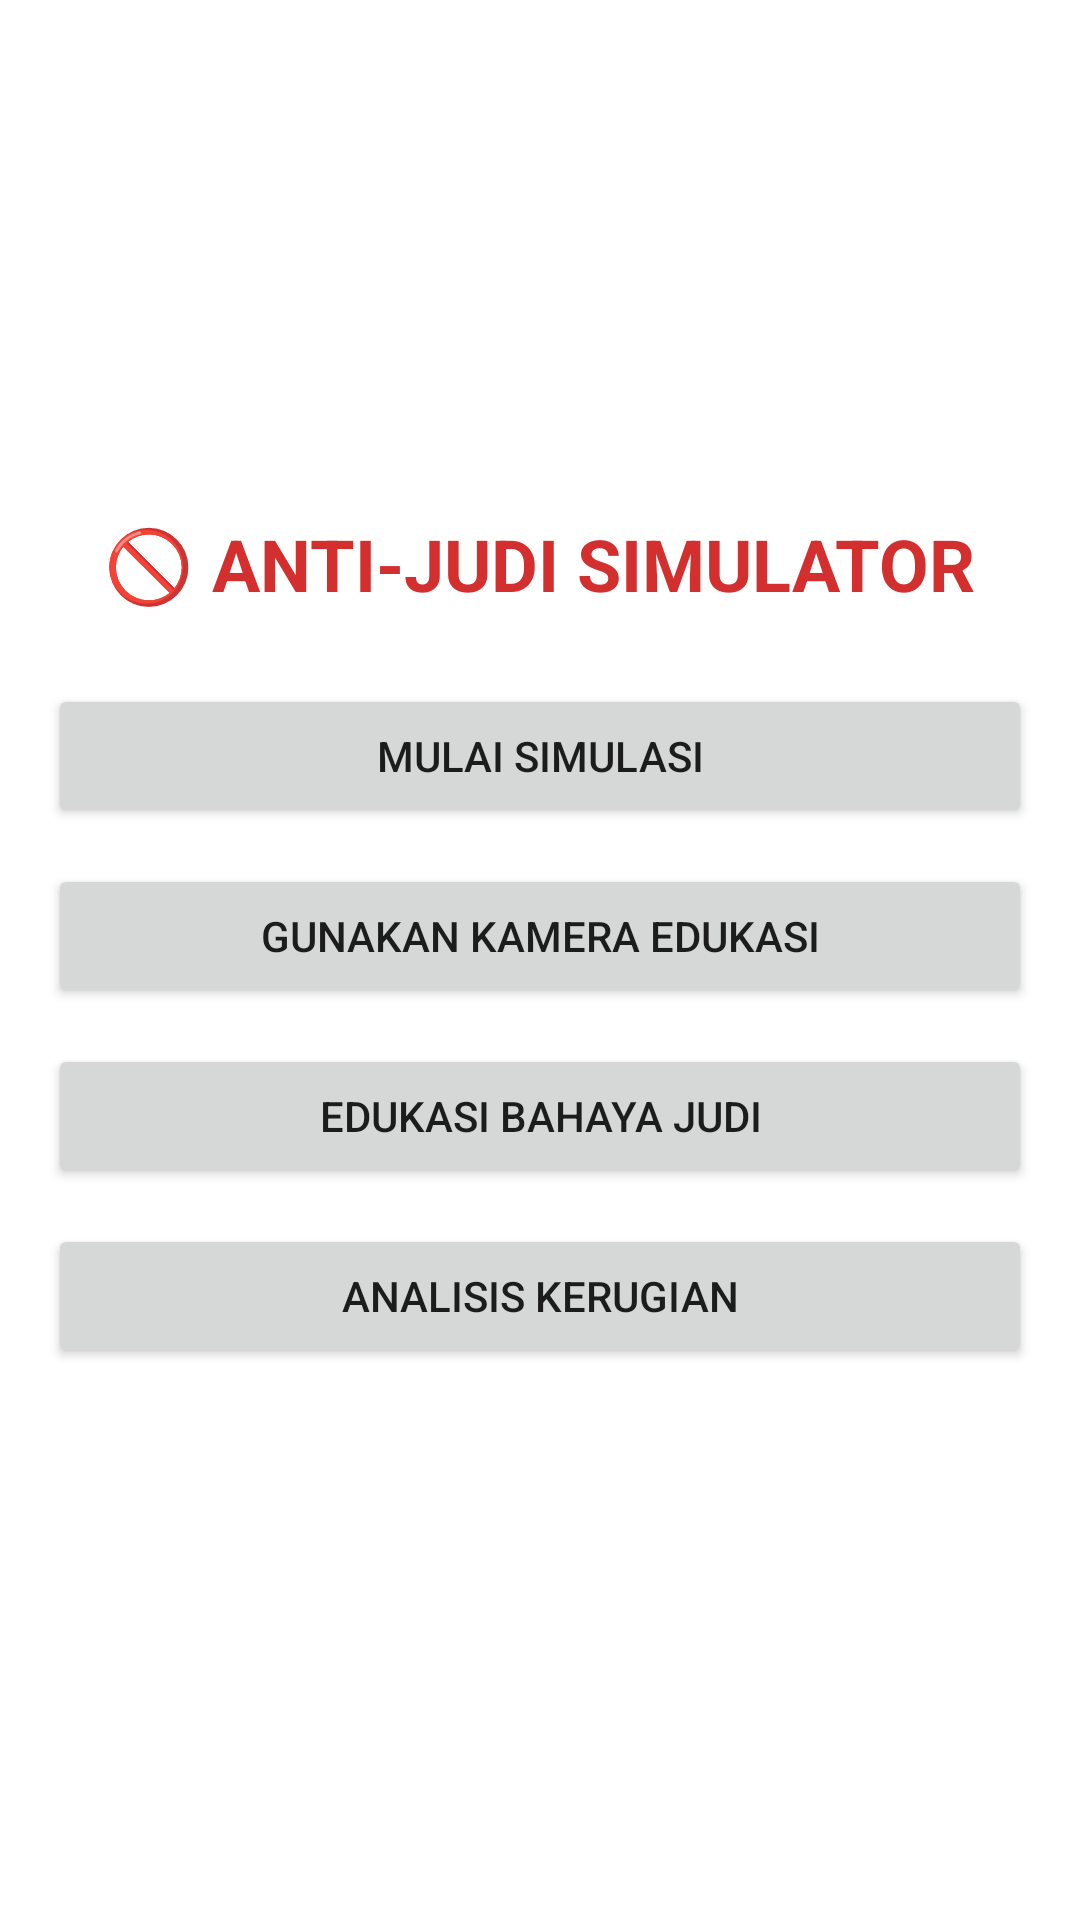

Reconstruct the res/layout file that produces this screen, plus the resources it refers to.
<!-- AndroidManifest.xml: activity theme Theme.SimulasiJudolPAPB -->
<!-- res/layout/activity_main.xml -->
<?xml version="1.0" encoding="utf-8"?>
<LinearLayout xmlns:android="http://schemas.android.com/apk/res/android"
    android:layout_width="match_parent"
    android:layout_height="match_parent"
    android:orientation="vertical"
    android:padding="16dp"
    android:gravity="center">

    <TextView
        android:id="@+id/tvTitle"
        android:layout_width="wrap_content"
        android:layout_height="wrap_content"
        android:text="🚫 ANTI-JUDI SIMULATOR"
        android:textSize="24sp"
        android:textStyle="bold"
        android:textColor="#D32F2F"
        android:layout_marginBottom="24dp"/>

    <Button
        android:id="@+id/btnStartSimulation"
        android:layout_width="match_parent"
        android:layout_height="wrap_content"
        android:text="Mulai Simulasi"
        android:layout_marginBottom="12dp"/>

    <Button
        android:id="@+id/btnCameraEducation"
        android:layout_width="match_parent"
        android:layout_height="wrap_content"
        android:text="Gunakan Kamera Edukasi"
        android:layout_marginBottom="12dp"/>

    <Button
        android:id="@+id/btnEducation"
        android:layout_width="match_parent"
        android:layout_height="wrap_content"
        android:text="Edukasi Bahaya Judi"
        android:layout_marginBottom="12dp"/>

    <Button
        android:id="@+id/btnAnalytics"
        android:layout_width="match_parent"
        android:layout_height="wrap_content"
        android:text="Analisis Kerugian"
        android:layout_marginBottom="12dp"/>

</LinearLayout>
<!-- resources referenced by this layout -->
<resources>
  <style name="Theme.SimulasiJudolPAPB" parent="Theme.MaterialComponents.DayNight.NoActionBar">
          
          <item name="colorPrimary">@color/purple_500</item>
          <item name="colorPrimaryVariant">@color/purple_700</item>
          <item name="colorOnPrimary">@android:color/white</item>
      </style>
  <!-- not gathered from this repository: default colours our renderer supplied (Android Studio template values) -->
  <color name="purple_500">#FF6200EE</color>
  <color name="purple_700">#FF3700B3</color>
</resources>
